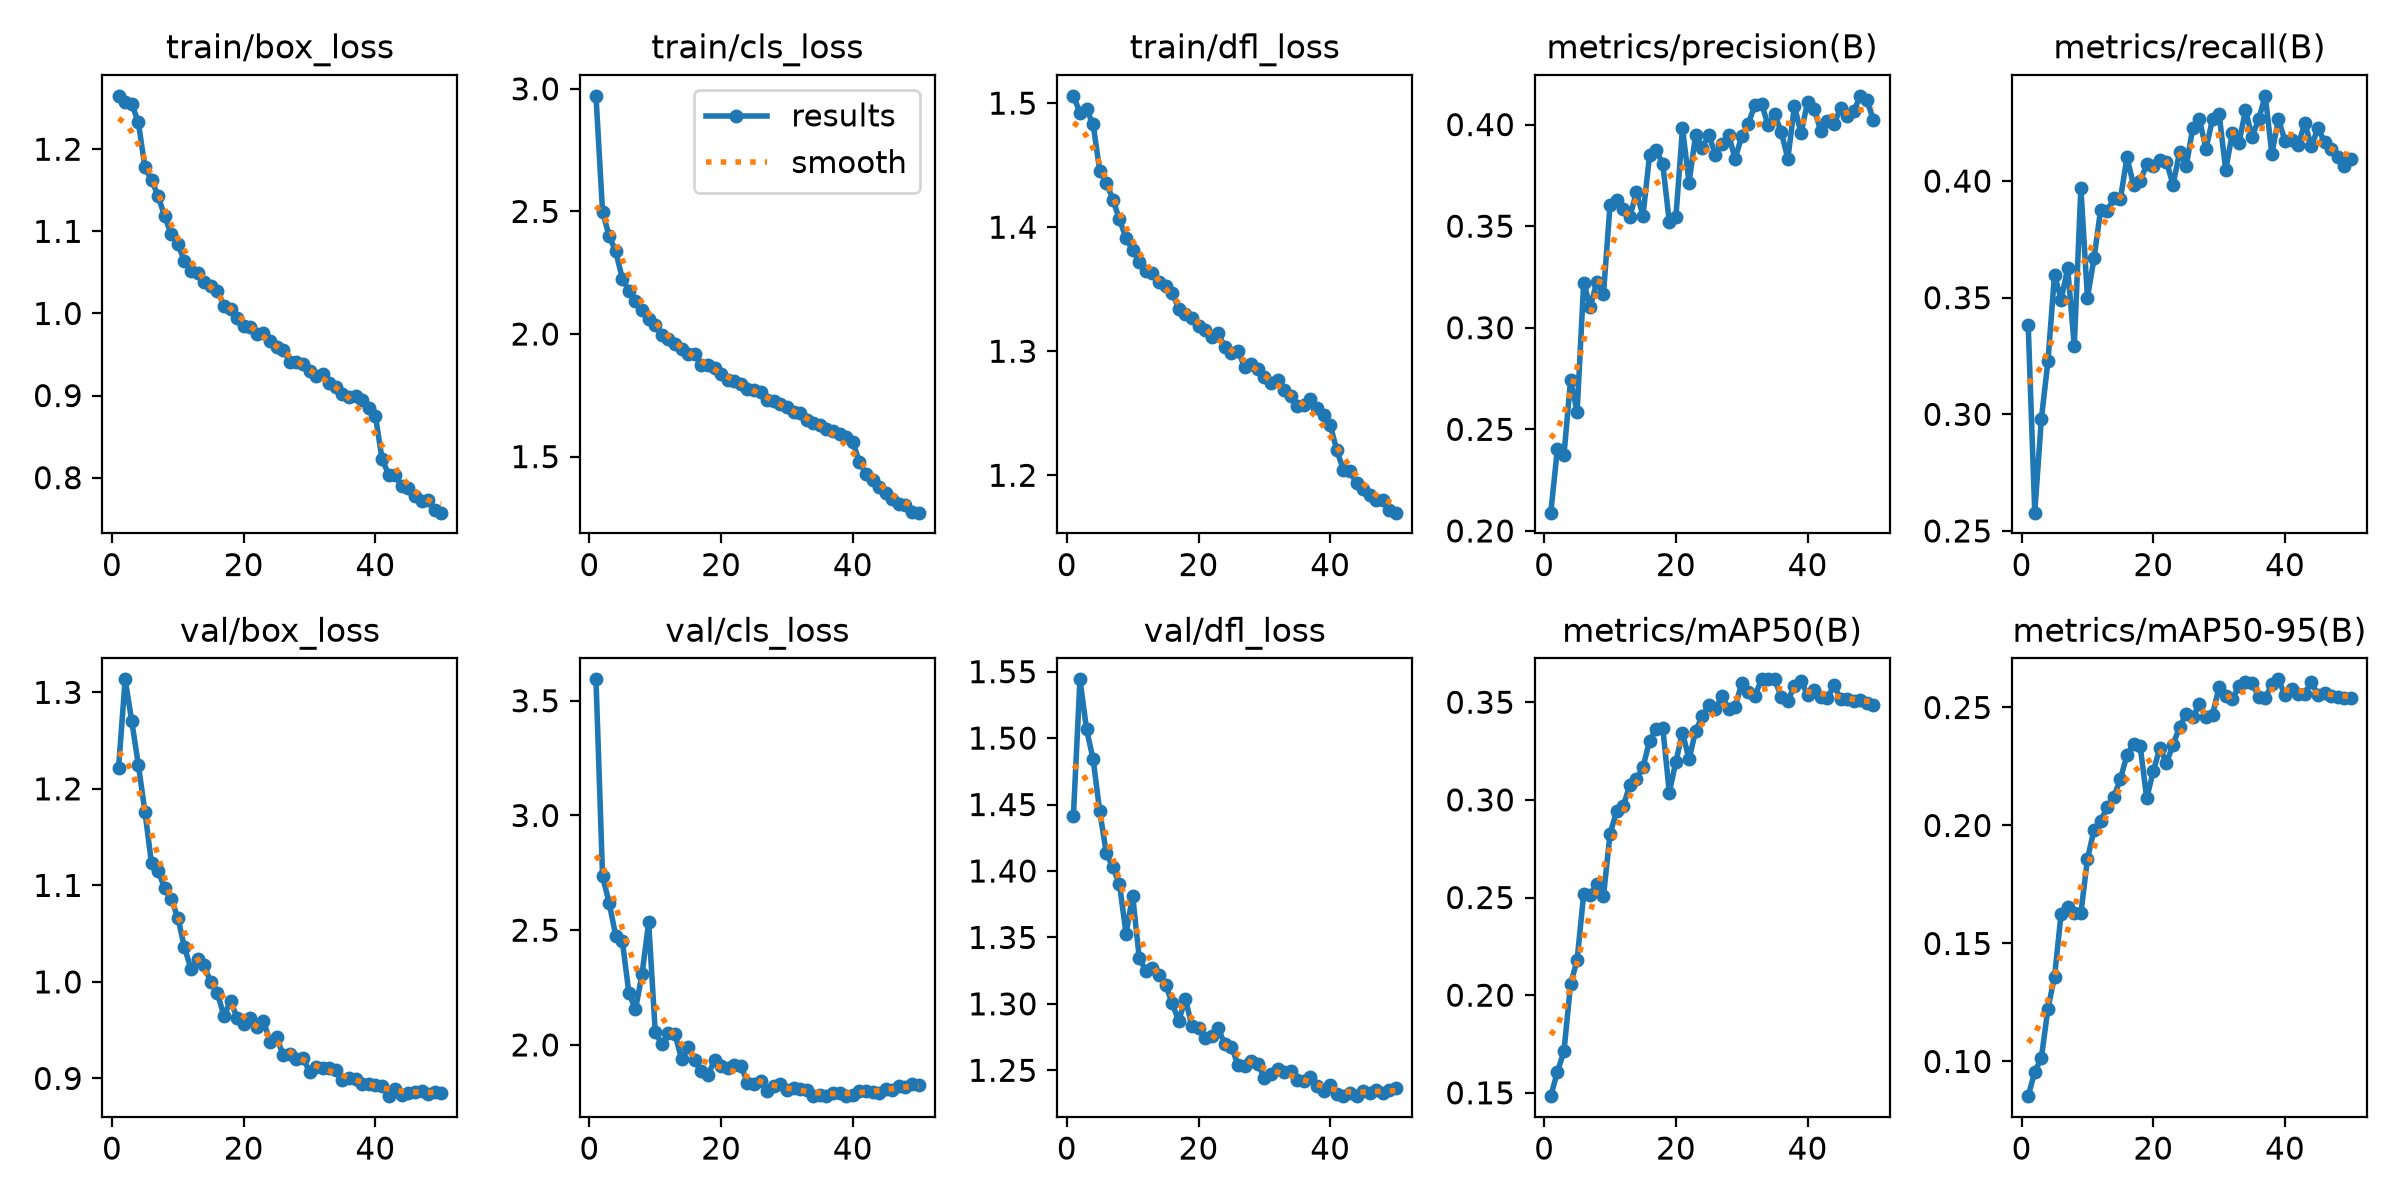

The file beside this chart, header and first rows:
epoch, time, train/box_loss, train/cls_loss, train/dfl_loss, metrics/precision(B), metrics/recall(B), metrics/mAP50(B), metrics/mAP50-95(B), val/box_loss, val/cls_loss, val/dfl_loss, lr/pg0, lr/pg1, lr/pg2
1, 155.8, 1.265, 2.971, 1.506, 0.209, 0.3385, 0.1483, 0.08529, 1.222, 3.593, 1.441, 0.0003697, 0.0003697, 0.0003697
2, 304.6, 1.257, 2.498, 1.492, 0.2402, 0.2579, 0.1607, 0.09563, 1.313, 2.734, 1.544, 0.0007254, 0.0007254, 0.0007254
3, 453.2, 1.255, 2.4, 1.495, 0.2373, 0.298, 0.1712, 0.1014, 1.27, 2.62, 1.507, 0.001066, 0.001066, 0.001066
4, 602.6, 1.233, 2.337, 1.483, 0.2741, 0.3227, 0.2055, 0.1224, 1.225, 2.476, 1.484, 0.001045, 0.001045, 0.001045
5, 751.5, 1.178, 2.226, 1.446, 0.2587, 0.3599, 0.218, 0.1359, 1.177, 2.454, 1.445, 0.001023, 0.001023, 0.001023
6, 899.6, 1.163, 2.177, 1.436, 0.3222, 0.3491, 0.2518, 0.1626, 1.123, 2.225, 1.413, 0.001001, 0.001001, 0.001001
7, 1048, 1.143, 2.134, 1.422, 0.3101, 0.3626, 0.2514, 0.1653, 1.115, 2.155, 1.403, 0.000979, 0.000979, 0.000979
8, 1196, 1.118, 2.097, 1.406, 0.3227, 0.3293, 0.2568, 0.163, 1.097, 2.309, 1.39, 0.000957, 0.000957, 0.000957
9, 1345, 1.096, 2.062, 1.391, 0.3166, 0.3971, 0.2506, 0.1628, 1.085, 2.534, 1.353, 0.000935, 0.000935, 0.000935
10, 1493, 1.085, 2.035, 1.382, 0.3605, 0.35, 0.2828, 0.1857, 1.067, 2.056, 1.382, 0.000913, 0.000913, 0.000913
11, 1641, 1.064, 1.997, 1.372, 0.363, 0.3668, 0.2941, 0.1982, 1.036, 2.002, 1.335, 0.000891, 0.000891, 0.000891
12, 1790, 1.052, 1.98, 1.364, 0.3583, 0.3878, 0.2966, 0.202, 1.013, 2.051, 1.325, 0.000869, 0.000869, 0.000869
13, 1938, 1.049, 1.958, 1.363, 0.3547, 0.387, 0.3077, 0.2076, 1.024, 2.047, 1.327, 0.000847, 0.000847, 0.000847
14, 2087, 1.038, 1.937, 1.355, 0.3666, 0.3926, 0.3105, 0.212, 1.017, 1.937, 1.322, 0.000825, 0.000825, 0.000825
15, 2236, 1.034, 1.918, 1.353, 0.3552, 0.3922, 0.3166, 0.2197, 0.9996, 1.99, 1.314, 0.000803, 0.000803, 0.000803
16, 2384, 1.028, 1.917, 1.347, 0.3849, 0.4102, 0.3303, 0.2298, 0.9885, 1.935, 1.3, 0.000781, 0.000781, 0.000781
17, 2532, 1.009, 1.872, 1.334, 0.3877, 0.3983, 0.3364, 0.2346, 0.9648, 1.885, 1.287, 0.000759, 0.000759, 0.000759
18, 2681, 1.006, 1.874, 1.33, 0.3805, 0.3999, 0.337, 0.2338, 0.9801, 1.868, 1.304, 0.000737, 0.000737, 0.000737
19, 2829, 0.9947, 1.86, 1.327, 0.352, 0.4072, 0.3037, 0.2115, 0.963, 1.933, 1.283, 0.000715, 0.000715, 0.000715
20, 2978, 0.9847, 1.839, 1.321, 0.3546, 0.4062, 0.3196, 0.2231, 0.9569, 1.906, 1.282, 0.000693, 0.000693, 0.000693
21, 3127, 0.984, 1.813, 1.317, 0.3981, 0.4088, 0.3344, 0.2328, 0.9623, 1.9, 1.274, 0.000671, 0.000671, 0.000671
22, 3276, 0.9749, 1.81, 1.311, 0.3715, 0.4083, 0.3208, 0.2266, 0.9538, 1.913, 1.276, 0.000649, 0.000649, 0.000649
23, 3425, 0.9767, 1.795, 1.314, 0.395, 0.3983, 0.3354, 0.2342, 0.9598, 1.91, 1.282, 0.000627, 0.000627, 0.000627
24, 3573, 0.9661, 1.776, 1.303, 0.3886, 0.4126, 0.3428, 0.2418, 0.9381, 1.835, 1.27, 0.0006051, 0.0006051, 0.0006051
25, 3722, 0.9596, 1.77, 1.299, 0.395, 0.4064, 0.3484, 0.2474, 0.9431, 1.83, 1.268, 0.0005831, 0.0005831, 0.0005831
26, 3871, 0.9559, 1.764, 1.3, 0.385, 0.4229, 0.3465, 0.246, 0.9238, 1.842, 1.254, 0.0005611, 0.0005611, 0.0005611
27, 4019, 0.9413, 1.733, 1.287, 0.3906, 0.4264, 0.3533, 0.2513, 0.9256, 1.8, 1.253, 0.0005391, 0.0005391, 0.0005391
28, 4168, 0.9412, 1.728, 1.289, 0.3949, 0.4138, 0.3466, 0.2458, 0.92, 1.821, 1.257, 0.0005171, 0.0005171, 0.0005171
29, 4317, 0.9382, 1.713, 1.285, 0.3831, 0.4267, 0.3477, 0.2469, 0.9208, 1.829, 1.254, 0.0004951, 0.0004951, 0.0004951
30, 4470, 0.9301, 1.703, 1.279, 0.3944, 0.4286, 0.3598, 0.2587, 0.9072, 1.804, 1.244, 0.0004731, 0.0004731, 0.0004731
31, 4622, 0.9235, 1.682, 1.275, 0.4004, 0.4047, 0.3552, 0.2548, 0.9123, 1.811, 1.247, 0.0004511, 0.0004511, 0.0004511
32, 4774, 0.9264, 1.679, 1.276, 0.4097, 0.4207, 0.3534, 0.2536, 0.9108, 1.806, 1.251, 0.0004291, 0.0004291, 0.0004291
33, 4925, 0.9151, 1.649, 1.269, 0.4103, 0.4161, 0.3617, 0.2589, 0.9109, 1.802, 1.249, 0.0004071, 0.0004071, 0.0004071
34, 5076, 0.9102, 1.636, 1.264, 0.3997, 0.4303, 0.3617, 0.2607, 0.9087, 1.777, 1.25, 0.0003851, 0.0003851, 0.0003851
35, 5226, 0.9013, 1.629, 1.256, 0.4051, 0.419, 0.3616, 0.2606, 0.8983, 1.784, 1.243, 0.0003631, 0.0003631, 0.0003631
36, 5376, 0.8983, 1.614, 1.257, 0.3963, 0.4264, 0.3527, 0.2543, 0.9008, 1.779, 1.242, 0.0003411, 0.0003411, 0.0003411
37, 5526, 0.8992, 1.606, 1.262, 0.3833, 0.4365, 0.3509, 0.254, 0.8991, 1.79, 1.245, 0.0003191, 0.0003191, 0.0003191
38, 5677, 0.8947, 1.594, 1.254, 0.4091, 0.4118, 0.3583, 0.2598, 0.8938, 1.791, 1.238, 0.0002971, 0.0002971, 0.0002971
39, 5828, 0.8848, 1.579, 1.249, 0.3957, 0.4265, 0.361, 0.2619, 0.8942, 1.777, 1.234, 0.0002751, 0.0002751, 0.0002751
40, 5978, 0.8753, 1.558, 1.241, 0.4112, 0.4172, 0.3537, 0.2551, 0.8932, 1.781, 1.239, 0.0002531, 0.0002531, 0.0002531
41, 6108, 0.8231, 1.48, 1.22, 0.4076, 0.4178, 0.3561, 0.2576, 0.8922, 1.799, 1.232, 0.0002311, 0.0002311, 0.0002311
42, 6239, 0.8038, 1.428, 1.204, 0.3969, 0.4155, 0.3524, 0.2559, 0.8817, 1.798, 1.231, 0.0002091, 0.0002091, 0.0002091
43, 6369, 0.8031, 1.404, 1.203, 0.402, 0.4248, 0.3519, 0.2558, 0.8888, 1.794, 1.233, 0.0001871, 0.0001871, 0.0001871
44, 6500, 0.7895, 1.374, 1.194, 0.4002, 0.4149, 0.3588, 0.261, 0.8831, 1.791, 1.231, 0.0001651, 0.0001651, 0.0001651
45, 6631, 0.7868, 1.351, 1.189, 0.408, 0.4227, 0.3516, 0.2551, 0.8844, 1.808, 1.234, 0.0001431, 0.0001431, 0.0001431
46, 6762, 0.7775, 1.328, 1.184, 0.4044, 0.4167, 0.3518, 0.2563, 0.8856, 1.804, 1.233, 0.0001211, 0.0001211, 0.0001211
47, 6893, 0.7721, 1.305, 1.18, 0.4065, 0.4137, 0.3505, 0.2549, 0.8869, 1.821, 1.236, 9.91012e-05, 9.91012e-05, 9.91012e-05
48, 7024, 0.7724, 1.301, 1.18, 0.4142, 0.4103, 0.351, 0.2545, 0.8843, 1.819, 1.233, 7.71034e-05, 7.71034e-05, 7.71034e-05
49, 7154, 0.7604, 1.275, 1.172, 0.412, 0.4065, 0.3494, 0.254, 0.8864, 1.829, 1.235, 5.51056e-05, 5.51056e-05, 5.51056e-05
50, 7285, 0.7574, 1.271, 1.17, 0.4022, 0.4093, 0.3487, 0.2541, 0.8851, 1.825, 1.236, 3.31078e-05, 3.31078e-05, 3.31078e-05
